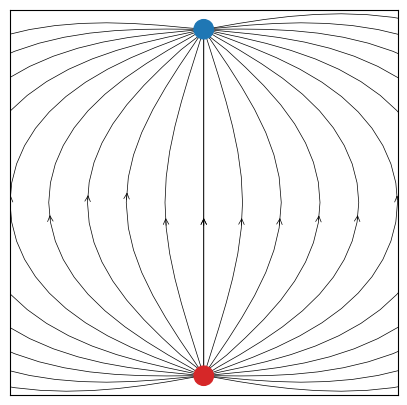
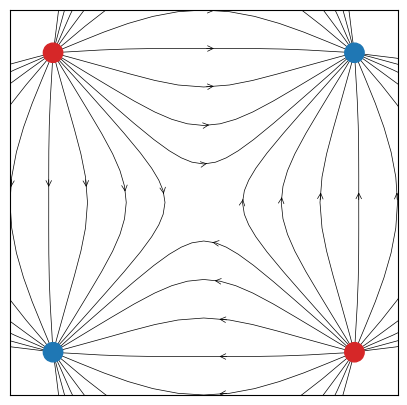
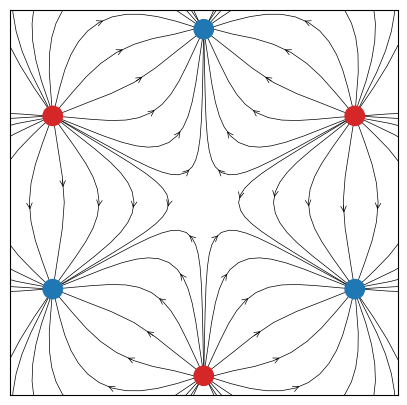

The matplotlib source for these figures, in order:
import sys
import numpy as np
import matplotlib.pyplot as plt
from matplotlib.patches import Circle
import os
os.popen("rm *pdf *png")
from math import pi
from math import sin
from math import cos

 # https://scipython.com/blog/visualizing-a-vector-field-with-matplotlib/
mu=1

def E(q, r0, x, y):
    """Return the electric field vector E=(Ex,Ey) due to charge q at r0."""
    # den=r^3 to charge
    den = np.hypot(x-r0[0], y-r0[1])**3
    ret= q * (x - r0[0]) / den, q * (y - r0[1]) / den
    return ret


# for moment in [3]:
for moment in [1,2,3]:

    # Grid of x, y points
    n = 200
    nx, ny = n,n
    x = np.linspace(-2, 2, nx)
    y = np.linspace(-2, 2, ny)
    X, Y = np.meshgrid(x, y)

    # Create a multipole with nq charges of alternating sign, equally spaced
    # on the unit circle.
    nq = 2**moment
    if moment==3: nq=6
    charges = []
    for i in range(nq):
        q = i%2 * 2 - 1
        angle = 2*pi*i/nq 
        r=1
        if moment==1:
            angle+= pi/2
            r=0.9
        if moment==2:
            angle+= pi/4
            r=1.1
        if moment==3:
            angle+= pi/2
            r=0.9
            # r=1.25
        charges.append((q, (r*np.cos(angle), r*np.sin(angle))))

    # Electric field vector, E=(Ex, Ey), as separate components
    Ex, Ey = np.zeros((ny, nx)), np.zeros((ny, nx))
    for charge in charges:
        ex, ey = E(*charge, x=X, y=Y)
        Ex += ex
        Ey += ey

    fig = plt.figure(figsize=(5,5), dpi=100)
    ax = plt.gca()

    # Plot the streamlines with an appropriate colormap and arrow style
    sp=[]
    if moment==1:
        t = np.array([[-1,0],[1,0]])
        sp+=list(t*0.0)
        sp+=list(t*0.2)
        sp+=list(t*0.4)
        sp+=list(t*0.6)
        sp+=list(t*0.8)
        sp+=list(t*1.0)
        sp+=list(t*1.2)
        sp+=list(t*1.4)
        sp+=list(t*1.6)
        sp+=list(t*1.8)
        sp+=list(t*2.0)
    if moment==2:
        t = np.array([[-1,0],[1,0],[0,-1],[0,1]])
        sp+=list(t*0.2)
        sp+=list(t*0.4)
        sp+=list(t*0.6)
        sp+=list(t*0.8)
        sp+=list(t*1.0)
        sp+=list(t*1.2)
        sp+=list(t*1.4)
        sp+=list(t*1.6)
        sp+=list(t*1.8)
        sp+=list(t*2.0)
    if moment==3:
        t=[]
        angle=2*pi/3
        t.append([-r*np.cos(angle), r*np.sin(angle)])
        t.append([r*np.cos(angle), r*np.sin(angle)])
        angle=-2*pi/3
        t.append([-r*np.cos(angle), r*np.sin(angle)])
        t.append([r*np.cos(angle), r*np.sin(angle)])
        angle=0
        t.append([r*np.cos(angle), r*np.sin(angle)])
        t.append([-r*np.cos(angle), r*np.sin(angle)])

        t=np.array(t)
        sp+=list(t*0.2)
        sp+=list(t*0.4)
        sp+=list(t*0.6)
        sp+=list(t*0.8)
        sp+=list(t*1)
        sp+=list(t*1.2)
        sp+=list(t*1.4)
        sp+=list(t*1.6)
        sp+=list(t*1.8)
        sp+=list(t*2.0)

    for s in sp:
        # plt.plot(s[0],s[1],"c.")
        ax.streamplot(x, y, Ex, Ey, color="k",
                     linewidth = 0.5,
                     start_points=[s],
                     zorder=0,
                     # minlength=0,
                     integration_direction="both",
                      density=1, arrowstyle='->', arrowsize=1.0)


    # Add filled circles for the charges themselves
    charge_colors = {0: 'C0', 1: 'C3'}
    for q, pos in charges:
        ax.add_artist(Circle(pos, 0.05, color=charge_colors[q>0],zorder=1))


    plt.tick_params( axis='x',          which='both',     bottom=False,    top=False,      labelbottom=False, labelleft=False,)
    plt.tick_params( axis='y',          which='both',     left=False,    top=False,      labelbottom=False, labelleft=False,)

    # plt.axis('off')
    ax.set_xlim(-1,1)
    ax.set_ylim(-1,1)
    # ax.set_aspect('equal')
    plt.savefig("field-{0}.png".format(moment))
    plt.savefig("field-{0}.pdf".format(moment))

